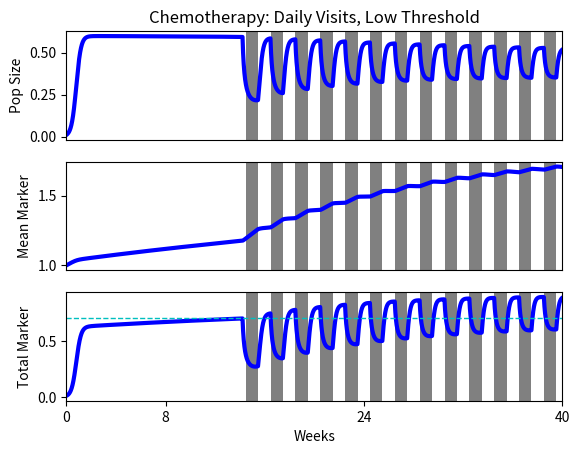

Recreate this plot in Python.
import numpy as np
from scipy.integrate import *
import matplotlib.pyplot as plt
import math
from sympy import symbols, Eq, solve, exp

K = 1
r0 = 0.05
betar = 1 
time = 6720
v0=1
betadelta=1
delta0 =.02
zeta0 = .03
zeta02 = .01
betazeta = 1
betazeta2 = 5
amax = 2
betaa = 0.5 
vd = 2
ft=0
k = .01
ther_start = 0
ther_end = time
txchange = [ther_start]
assess = [ther_start]
min_summ = []
txdose = 1

IC = [0.01,1]

length = 168 #168 #play with this: how often do you get check-ins
vbound = 1.2 #.8,1.2, 1.6; 1.9
tmbound = 0.7 #.3, .5, 7
curr = 0


def grow(v):
    return r0*(v/v0)**betar

def death(v):
    return delta0*math.exp(betadelta*(v-v0))
    
def chemo(v):
    return zeta0*math.exp(-betazeta*(v-v0))

def evoLV(X,t):    
            
    C = X[0]
    v = X[1]
    tm = v*C
    
    def ther(): #total marker
        global curr
        if t>=ther_start and t<=ther_end:
            if t>assess[-1]+length:
                assess.append(t)
                if tm>tmbound:
                    if curr!=1:
                        txchange.append(t)
                    curr = 1
                else:
                    if curr != 0:
                        txchange.append(t)
                    curr = 0
            return curr
        else:
            return 0
        
    
    # def ther(): #mean marker
    #     global curr
    #     if t>=ther_start and t<=ther_end:
    #         if t>assess[-1]+length:
    #             assess.append(t)
    #             if v>vbound:
    #                 if curr!=1:
    #                     txchange.append(t)
    #                 curr = 1
    #             else:
    #                 if curr != 0:
    #                     txchange.append(t)
    #                 curr = 0
    #         return curr
    #     else:
    #          return 0
        

    def G(v):
        return grow(v)*(1-C/K)-death(v)-txdose*ther()*chemo(v)
    
    dCdt = C*G(v)
            
    dvdt = k*((betar*r0/v0*(v/v0)**(betar-1))*(1-C/K)-grow(v)*C/K*(-betaa*(amax-1)/amax)-(betadelta*death(v))-txdose*ther()*(-betazeta*chemo(v)))
    
    dxvdt = np.array([dCdt, dvdt])

    return dxvdt

intxv = np.array(IC)
time_sp = np.linspace(0,time,time*100-1)
pop = odeint(evoLV, intxv,time_sp,atol = 1e-13, rtol=1e-13)
print((pop[:,1][-1]))

    
plt.figure()
plt.subplot(311)
plt.title('Chemotherapy: Daily Visits, Low Threshold')
plt.plot(time_sp,pop[:,0],lw=3,color='b')
#plt.axhline(y=.35, color='c',lw=1, linestyle='dashed')
plt.xticks([])
ax = plt.gca()
txchange.append(ther_end)
for i in range(len(txchange)-1):
    if i%2==1:
        ax.axvspan(txchange[i], txchange[i+1], facecolor='grey')

plt.xlim(0,time)
plt.ylabel('Pop Size')

plt.subplot(312)
ax = plt.gca()
for i in range(len(txchange)-1):
    if i%2==1:
        ax.axvspan(txchange[i], txchange[i+1], facecolor='grey')
plt.plot(time_sp,pop[:,1],lw=3,color='b')
plt.xticks([])
plt.ylabel('Mean Marker')
plt.xlim(0,time)

plt.subplot(313)
ax = plt.gca()
for i in range(len(txchange)-1):
    if i%2==1:
        ax.axvspan(txchange[i], txchange[i+1], facecolor='grey')
plt.plot(time_sp,pop[:,0]*pop[:,1],lw=3,color='b')
plt.axhline(y=tmbound, color='c',lw=1, linestyle='dashed')
plt.ylabel('Total Marker')
plt.xlim(0,time)

plt.xticks([0,1344,4032,6720],[0,8,24,40])
plt.xlabel('Weeks')
plt.show()

#Tmbound, vbound, Length, Tx Dose

'''for i in np.arange(.5,2,.05):
    vbound = i
    pop = odeint(evoLV, intxv,time_sp,atol = 1e-12, rtol=1e-12)
    a = min(pop[:,0])
    if a < 0:
        a = 0
    min_summ.append([i,a])
    
min_summ = np.array(min_summ)
plt.figure()
plt.title('Effect of Threshold on Uninformed Therapy')
plt.ylabel('Nadir of Cancer Population')
plt.xlabel('Tx Switching Threshold')
plt.plot(min_summ[:,0],min_summ[:,1],lw=3,color='k')'''
